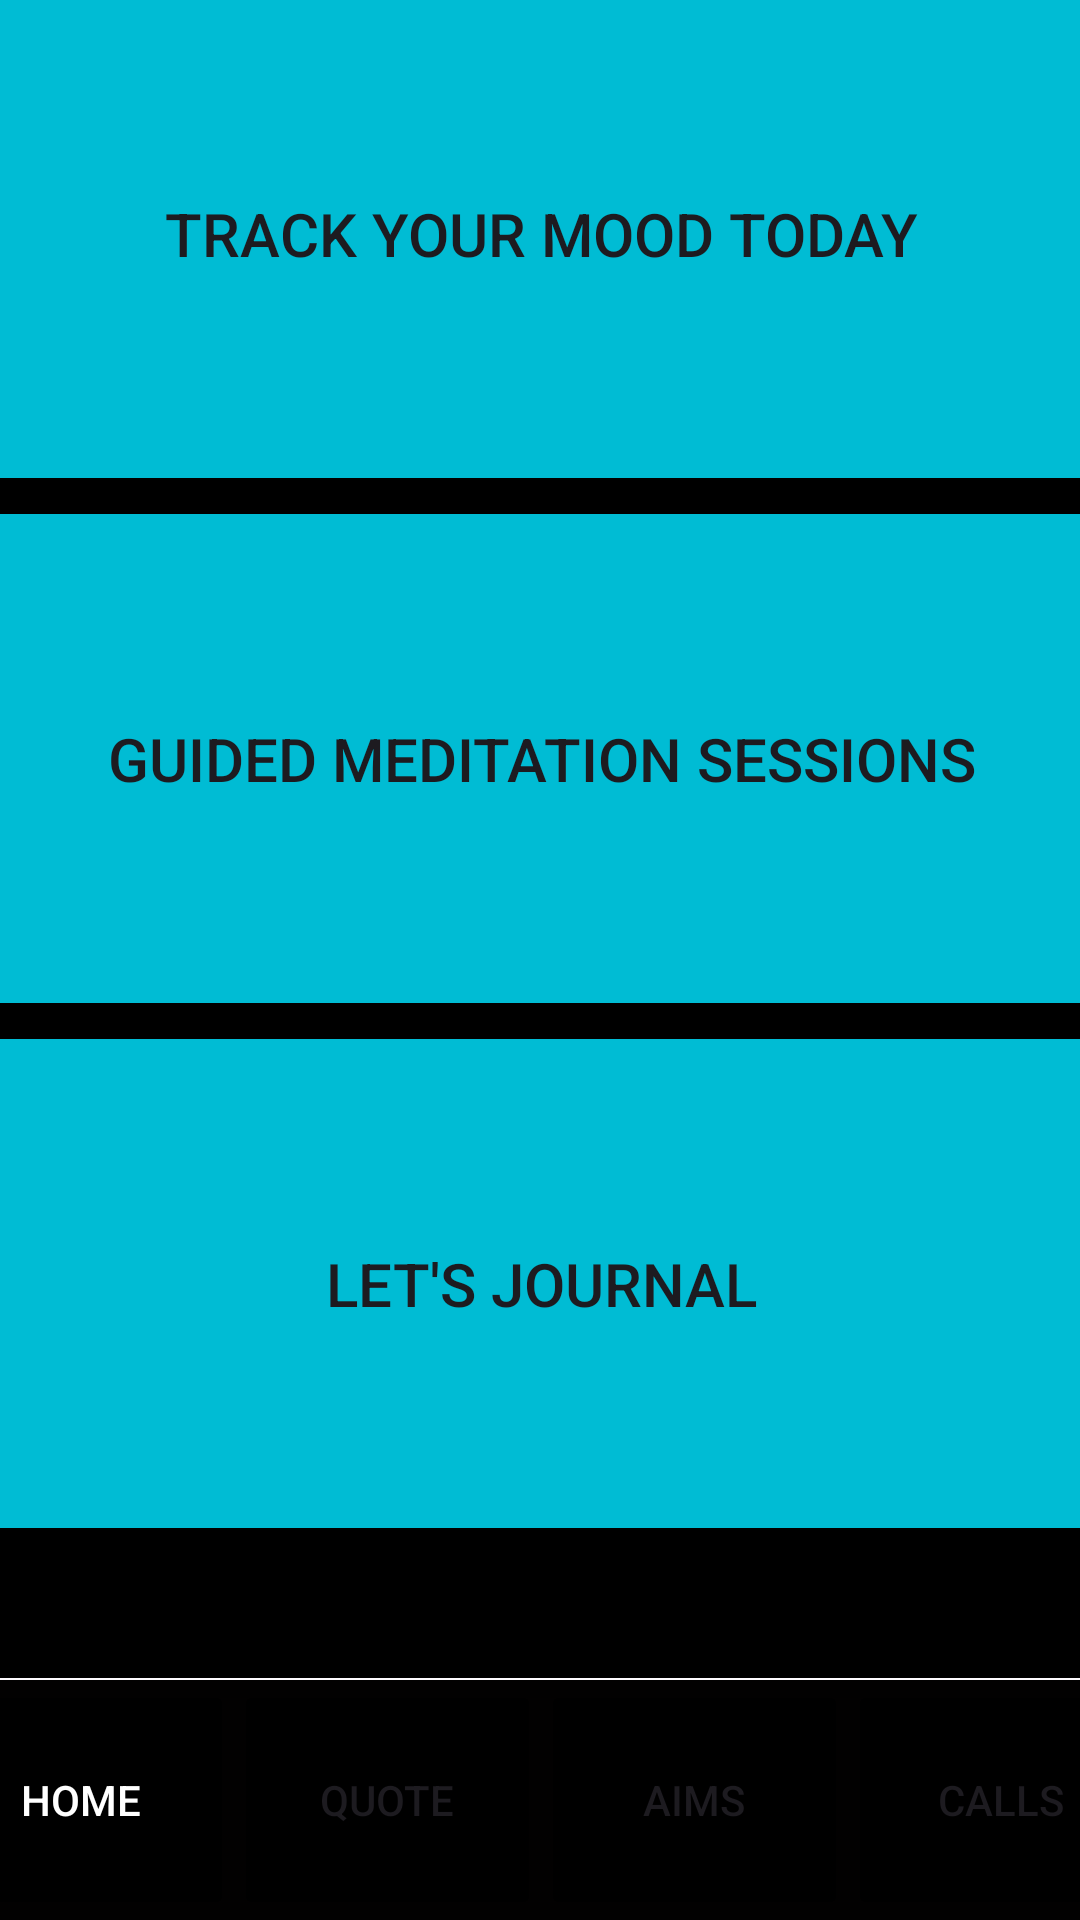

Android layout source for this screen:
<!-- AndroidManifest.xml: application theme Theme.MADlab2 -->
<!-- res/layout/activity_main5.xml -->
<?xml version="1.0" encoding="utf-8"?>
<androidx.constraintlayout.widget.ConstraintLayout xmlns:android="http://schemas.android.com/apk/res/android"
    xmlns:app="http://schemas.android.com/apk/res-auto"
    xmlns:tools="http://schemas.android.com/tools"
    android:id="@+id/main"
    android:layout_width="match_parent"
    android:layout_height="match_parent"
    android:background="#9AFFFFFF"
    tools:context=".MainActivity5">

    <TextView
        android:id="@+id/textView"
        android:layout_width="wrap_content"
        android:layout_height="wrap_content"
        android:layout_marginBottom="592dp"
        android:text="@string/serenemind"
        android:textColor="#00BCD4"
        android:textSize="20sp"
        android:textStyle="bold|italic"
        app:layout_constraintBottom_toTopOf="@+id/linearLayout"
        app:layout_constraintEnd_toEndOf="parent"
        app:layout_constraintHorizontal_bias="0.052"
        app:layout_constraintStart_toStartOf="parent"
        app:layout_constraintTop_toTopOf="parent" />

    <LinearLayout
        android:id="@+id/linearLayout"
        android:layout_width="409dp"
        android:layout_height="80dp"
        android:background="#020101"
        android:orientation="horizontal"
        app:layout_constraintBottom_toBottomOf="parent"
        app:layout_constraintEnd_toEndOf="parent"
        app:layout_constraintStart_toStartOf="parent">

        <Button
            android:id="@+id/button4"
            android:layout_width="wrap_content"
            android:layout_height="80dp"
            android:layout_weight="1"
            android:backgroundTint="#000000"
            android:text="@string/home"
            android:textColor="#FFFFFF"
            android:textColorLink="#F44336" />

        <Button
            android:id="@+id/button6"
            android:layout_width="wrap_content"
            android:layout_height="80dp"
            android:layout_weight="1"
            android:backgroundTint="#000000"
            android:text="@string/quote" />

        <Button
            android:id="@+id/button5"
            android:layout_width="wrap_content"
            android:layout_height="80dp"
            android:layout_weight="1"
            android:backgroundTint="#000000"
            android:text="@string/aims" />

        <Button
            android:id="@+id/button7"
            android:layout_width="wrap_content"
            android:layout_height="match_parent"
            android:layout_weight="1"
            android:backgroundTint="#000000"
            android:text="@string/calls" />
    </LinearLayout>

    <LinearLayout
        android:id="@+id/linearLayout2"
        android:layout_width="409dp"
        android:layout_height="569dp"
        android:layout_marginBottom="1dp"
        android:background="#000000"
        android:backgroundTint="#000000"
        android:orientation="vertical"
        app:layout_constraintBottom_toTopOf="@+id/linearLayout"
        app:layout_constraintEnd_toEndOf="parent"
        app:layout_constraintStart_toStartOf="parent"
        app:layout_constraintTop_toBottomOf="@+id/textView"
        app:layout_constraintVertical_bias="1.0">

        <Button
            android:id="@+id/button8"
            android:layout_width="match_parent"
            android:layout_height="175dp"
            android:backgroundTint="#00BCD4"
            android:text="@string/track_your_mood_today"
            android:textSize="20sp" />

        <Button
            android:id="@+id/button9"
            android:layout_width="match_parent"
            android:layout_height="175dp"
            android:backgroundTint="#00BCD4"
            android:text="@string/guided_meditation_sessions"
            android:textSize="20sp" />

        <Button
            android:id="@+id/button10"
            android:layout_width="match_parent"
            android:layout_height="175dp"
            android:backgroundTint="#00BCD4"
            android:text="@string/let_s_journal"
            android:textSize="20sp" />

    </LinearLayout>

    <ImageView
        android:id="@+id/imageView6"
        android:layout_width="60dp"
        android:layout_height="58dp"
        app:layout_constraintBottom_toTopOf="@+id/linearLayout2"
        app:layout_constraintEnd_toEndOf="parent"
        app:layout_constraintHorizontal_bias="0.995"
        app:layout_constraintStart_toEndOf="@+id/textView"
        app:layout_constraintTop_toTopOf="parent"
        app:layout_constraintVertical_bias="0.26"
        app:srcCompat="@drawable/propic55" />

    <Button
        android:id="@+id/button12"
        android:layout_width="111dp"
        android:layout_height="49dp"
        android:layout_marginStart="48dp"
        android:layout_marginBottom="17dp"
        android:backgroundTint="#050505"
        android:text="@string/edit"
        app:layout_constraintBottom_toTopOf="@+id/linearLayout2"
        app:layout_constraintEnd_toStartOf="@+id/imageView6"
        app:layout_constraintHorizontal_bias="0.897"
        app:layout_constraintStart_toEndOf="@+id/textView"
        app:layout_constraintTop_toTopOf="parent"
        app:layout_constraintVertical_bias="1.0" />

</androidx.constraintlayout.widget.ConstraintLayout>
<!-- resources referenced by this layout -->
<resources>
  <string name="aims">Aims</string>
  <string name="calls">Calls</string>
  <string name="edit">Edit</string>
  <string name="guided_meditation_sessions">Guided meditation sessions</string>
  <string name="home">Home</string>
  <string name="let_s_journal">Let\'s journal</string>
  <string name="quote">Quote</string>
  <string name="serenemind">SereneMind</string>
  <string name="track_your_mood_today">Track your mood today</string>
  <style name="Theme.MADlab2" parent="Base.Theme.MADlab2" />
  <style name="Base.Theme.MADlab2" parent="Theme.Material3.DayNight.NoActionBar">
          
          
      </style>
</resources>
